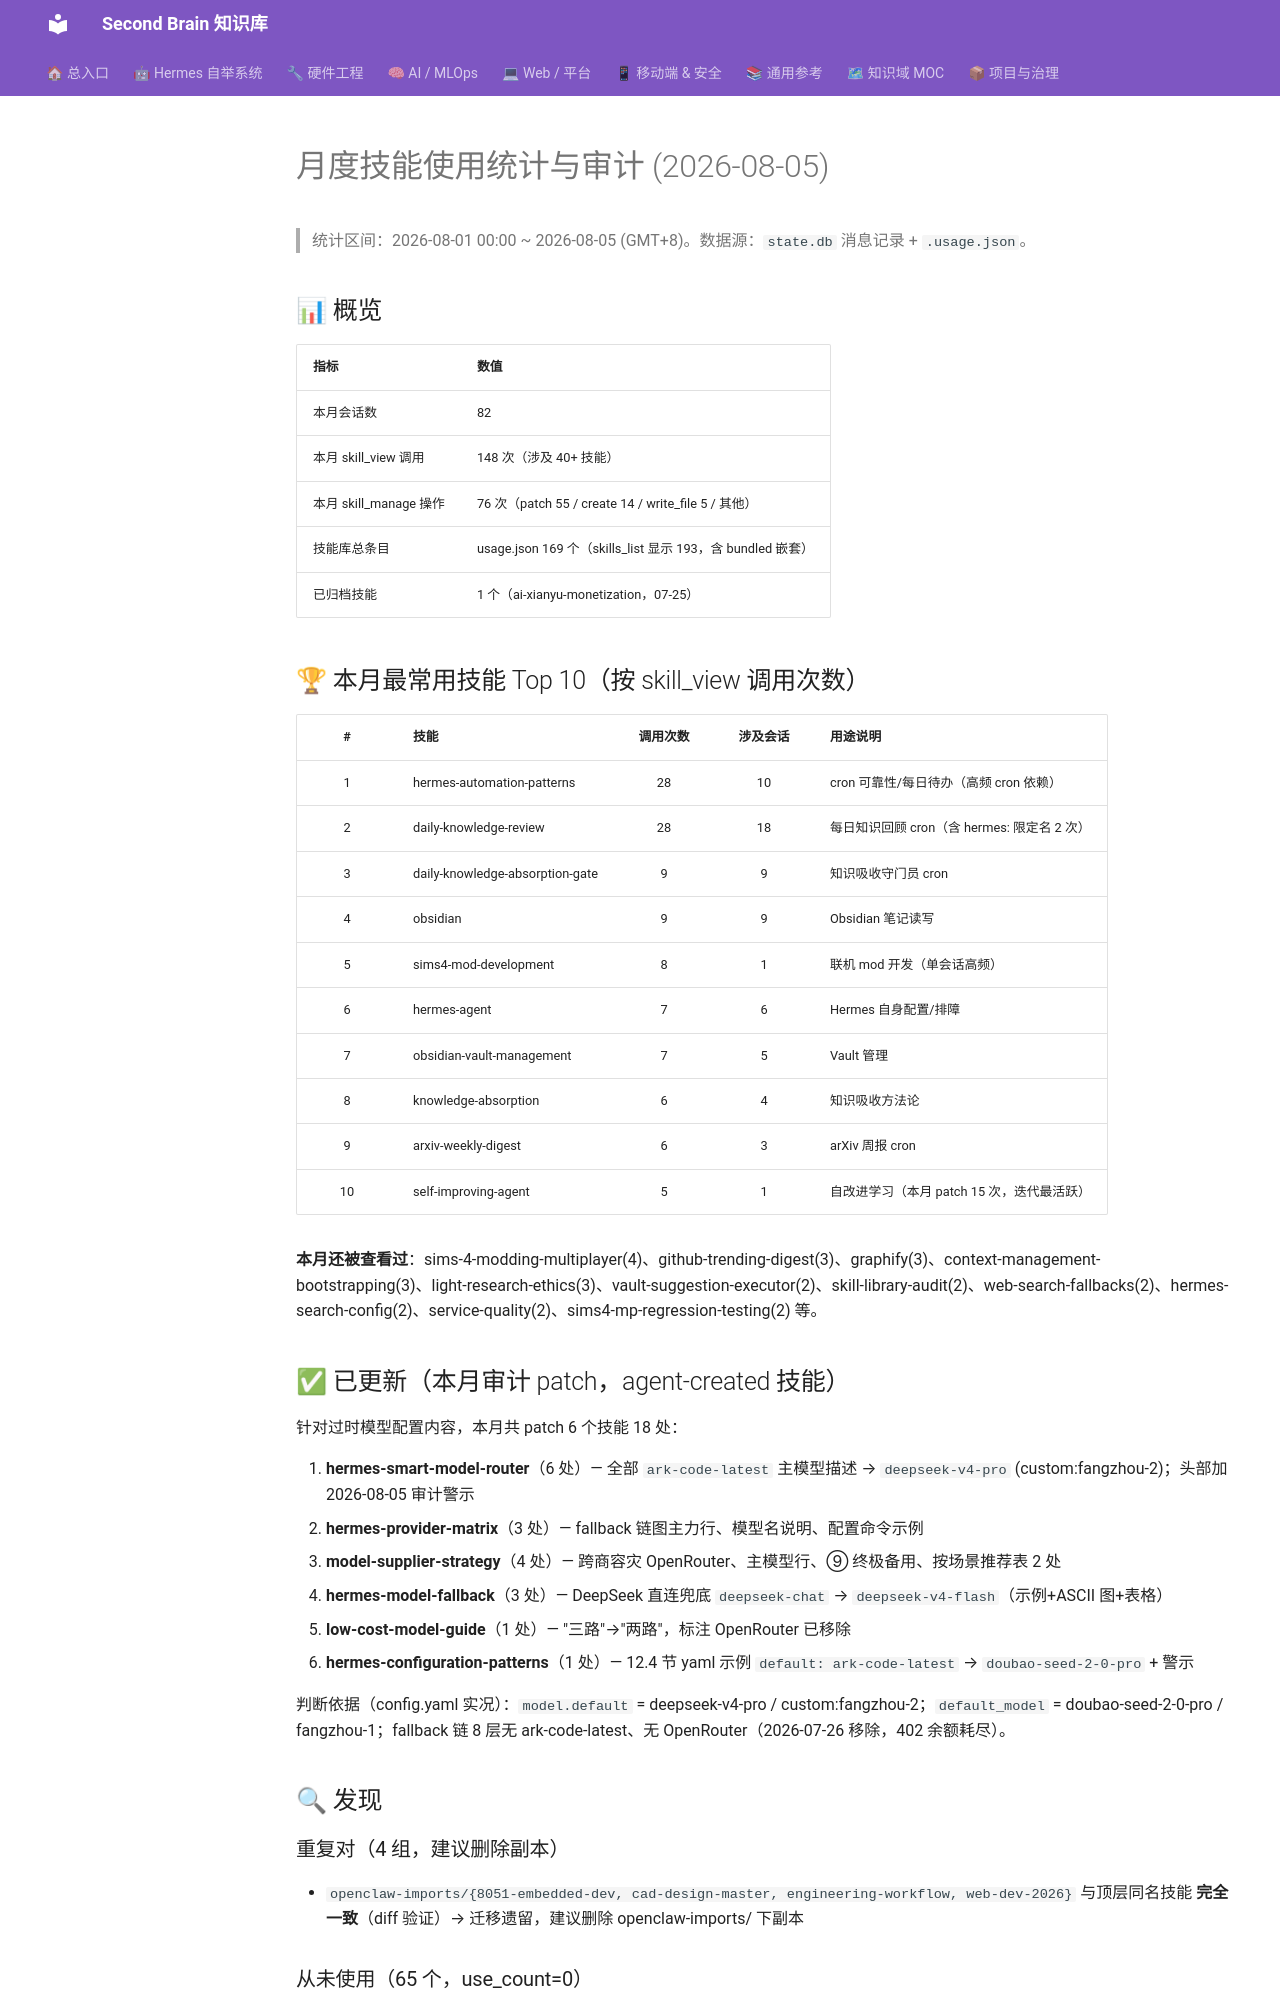

repository: mo9652962-ai/second-brain · page: kb/knowledge/Research/skill-audit-2026-08-05/index.html · generator: mkdocs

---
tags: [skill-audit, skill-usage, monthly]
---

# 月度技能使用统计与审计 (2026-08-05)

> 统计区间：2026-08-01 00:00 ~ 2026-08-05 (GMT+8)。数据源：`state.db` 消息记录 + `.usage.json`。

## 📊 概览

| 指标 | 数值 |
|:-----|:-----|
| 本月会话数 | 82 |
| 本月 skill_view 调用 | 148 次（涉及 40+ 技能） |
| 本月 skill_manage 操作 | 76 次（patch 55 / create 14 / write_file 5 / 其他） |
| 技能库总条目 | usage.json 169 个（skills_list 显示 193，含 bundled 嵌套） |
| 已归档技能 | 1 个（ai-xianyu-monetization，07-25） |

## 🏆 本月最常用技能 Top 10（按 skill_view 调用次数）

| # | 技能 | 调用次数 | 涉及会话 | 用途说明 |
|:-:|:-----|:-------:|:-------:|:---------|
| 1 | hermes-automation-patterns | 28 | 10 | cron 可靠性/每日待办（高频 cron 依赖） |
| 2 | daily-knowledge-review | 28 | 18 | 每日知识回顾 cron（含 hermes: 限定名 2 次） |
| 3 | daily-knowledge-absorption-gate | 9 | 9 | 知识吸收守门员 cron |
| 4 | obsidian | 9 | 9 | Obsidian 笔记读写 |
| 5 | sims4-mod-development | 8 | 1 | 联机 mod 开发（单会话高频） |
| 6 | hermes-agent | 7 | 6 | Hermes 自身配置/排障 |
| 7 | obsidian-vault-management | 7 | 5 | Vault 管理 |
| 8 | knowledge-absorption | 6 | 4 | 知识吸收方法论 |
| 9 | arxiv-weekly-digest | 6 | 3 | arXiv 周报 cron |
| 10 | self-improving-agent | 5 | 1 | 自改进学习（本月 patch 15 次，迭代最活跃） |

**本月还被查看过**：sims-4-modding-multiplayer(4)、github-trending-digest(3)、graphify(3)、context-management-bootstrapping(3)、light-research-ethics(3)、vault-suggestion-executor(2)、skill-library-audit(2)、web-search-fallbacks(2)、hermes-search-config(2)、service-quality(2)、sims4-mp-regression-testing(2) 等。

## ✅ 已更新（本月审计 patch，agent-created 技能）

针对过时模型配置内容，本月共 patch 6 个技能 18 处：

1. **hermes-smart-model-router**（6 处）— 全部 `ark-code-latest` 主模型描述 → `deepseek-v4-pro` (custom:fangzhou-2)；头部加 2026-08-05 审计警示
2. **hermes-provider-matrix**（3 处）— fallback 链图主力行、模型名说明、配置命令示例
3. **model-supplier-strategy**（4 处）— 跨商容灾 OpenRouter、主模型行、⑨ 终极备用、按场景推荐表 2 处
4. **hermes-model-fallback**（3 处）— DeepSeek 直连兜底 `deepseek-chat` → `deepseek-v4-flash`（示例+ASCII 图+表格）
5. **low-cost-model-guide**（1 处）— "三路"→"两路"，标注 OpenRouter 已移除
6. **hermes-configuration-patterns**（1 处）— 12.4 节 yaml 示例 `default: ark-code-latest` → `doubao-seed-2-0-pro` + 警示

判断依据（config.yaml 实况）：`model.default` = deepseek-v4-pro / custom:fangzhou-2；`default_model` = doubao-seed-2-0-pro / fangzhou-1；fallback 链 8 层无 ark-code-latest、无 OpenRouter（2026-07-26 移除，402 余额耗尽）。

## 🔍 发现
